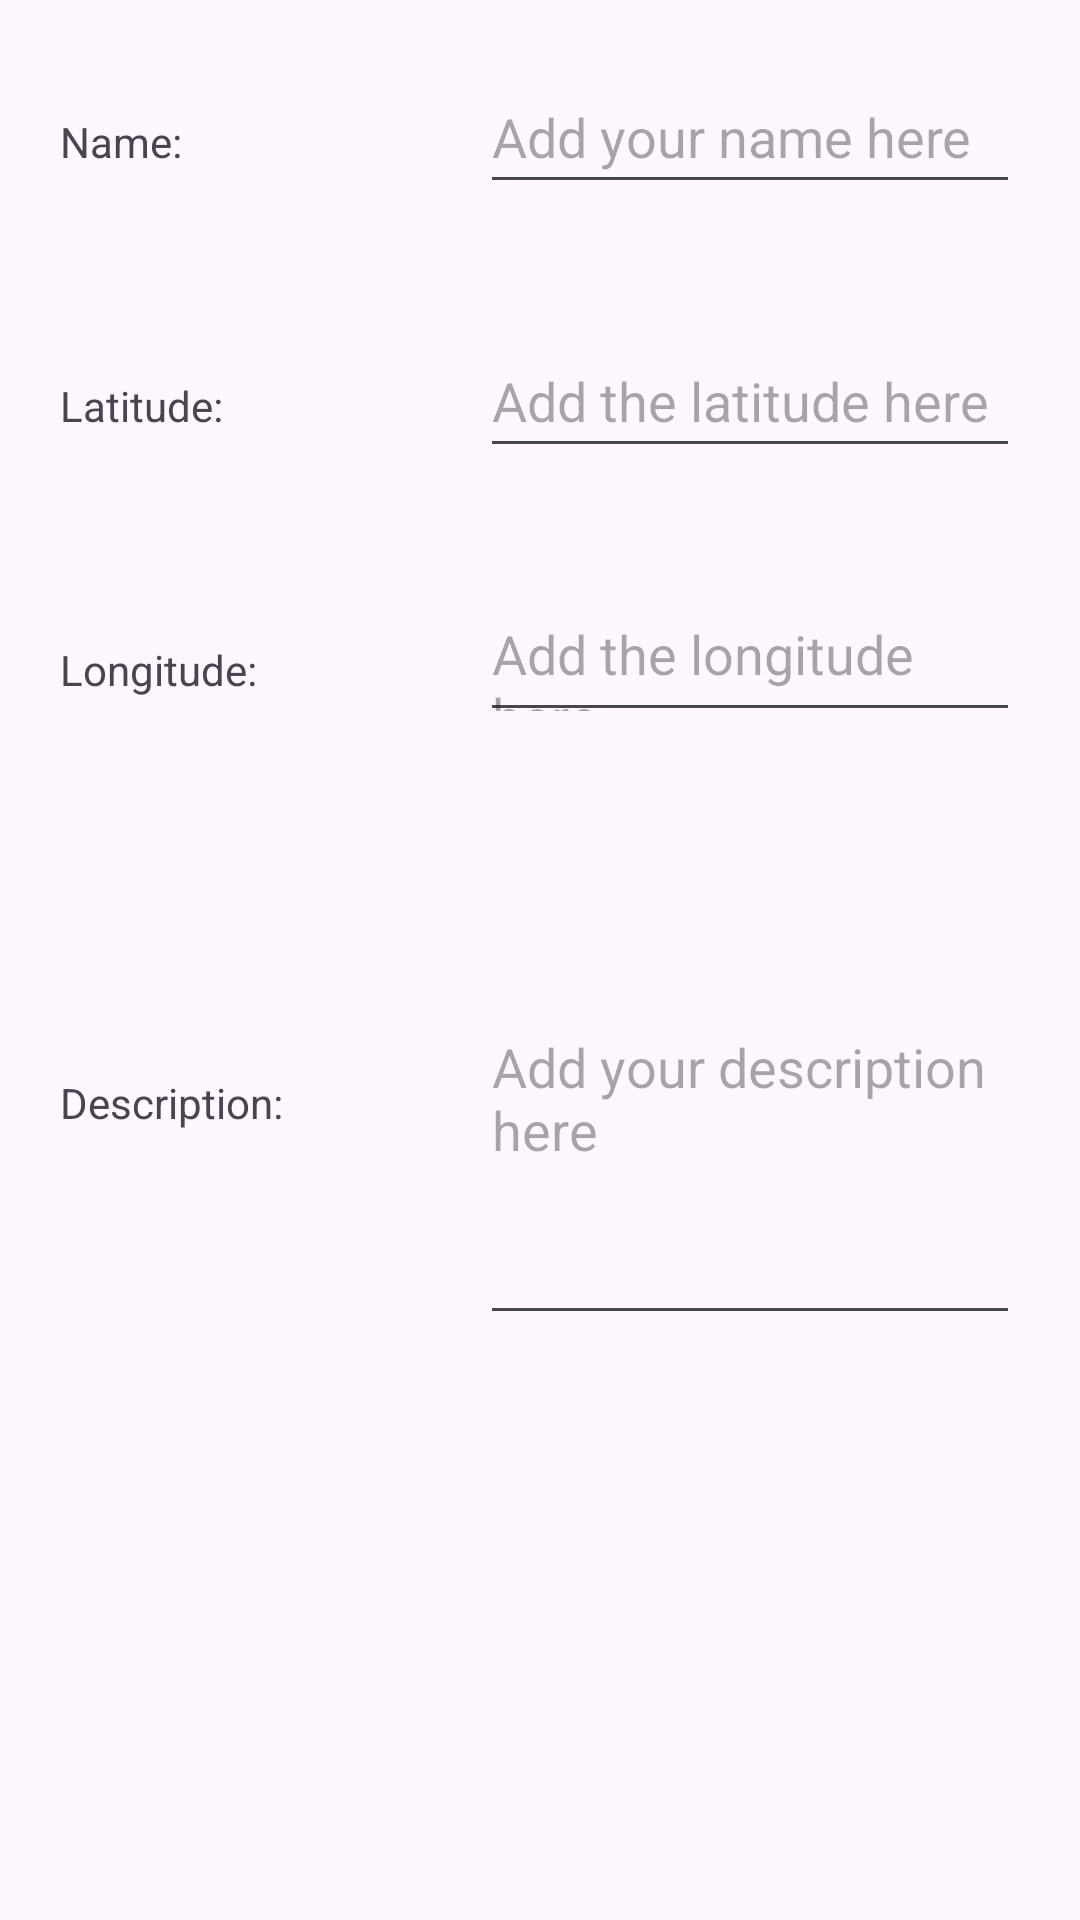

The Android layout XML behind this screen, and the referenced resources:
<!-- AndroidManifest.xml: application theme Theme.PlaceReminder3 -->
<!-- res/layout/coordinates_fragment.xml -->
<?xml version="1.0" encoding="utf-8"?>
<LinearLayout xmlns:android="http://schemas.android.com/apk/res/android"
    android:layout_width="match_parent"
    android:layout_height="match_parent">

    <LinearLayout
        android:layout_width="match_parent"
        android:layout_height="wrap_content"

        android:orientation="vertical">

        <LinearLayout
            android:layout_width="fill_parent"
            android:layout_height="wrap_content"
            android:orientation="horizontal"
            android:layout_margin="20dp"
            android:layout_gravity="center">
            <TextView
                android:id="@+id/namePrompt"
                android:layout_width="0dp"
                android:layout_weight="1"
                android:layout_height="wrap_content"
                android:text="Name:"/>
            <EditText
                android:id="@+id/nameText"
                android:layout_marginLeft="50dp"
                android:layout_width="0dp"
                android:layout_weight="2"
                android:layout_height="48dp"
                android:hint="Add your name here"/>

        </LinearLayout>

        <LinearLayout
            android:layout_width="fill_parent"
            android:layout_height="wrap_content"
            android:orientation="horizontal"
            android:layout_margin="20dp"
            android:layout_gravity="center">
            <TextView
                android:id="@+id/latitudePrompt"
                android:layout_width="0dp"
                android:layout_weight="1"
                android:layout_height="wrap_content"
                android:text="Latitude:" />
            <EditText
                android:layout_marginLeft="50dp"
                android:id="@+id/latitudeText"
                android:layout_width="0dp"
                android:layout_weight="2"
                android:layout_height="48dp"
                android:hint="Add the latitude here" />

        </LinearLayout>

        <LinearLayout
            android:layout_width="fill_parent"
            android:layout_height="wrap_content"
            android:orientation="horizontal"
            android:layout_margin="20dp"
            android:layout_gravity="center">

            <TextView
                android:id="@+id/longitudePrompt"
                android:layout_width="0dp"
                android:layout_weight="1"
                android:layout_height="wrap_content"
                android:text="Longitude:" />
            <EditText
                android:id="@+id/longitudeText"
                android:layout_marginLeft="50dp"
                android:layout_width="0dp"
                android:layout_weight="2"
                android:layout_height="48dp"
                android:hint="Add the longitude here" />

        </LinearLayout>

        <LinearLayout
            android:layout_width="fill_parent"
            android:layout_height="wrap_content"
            android:orientation="horizontal"
            android:layout_margin="20dp"
            android:layout_gravity="center">

            <TextView
                android:id="@+id/descrPrompt"
                android:layout_width="0dp"
                android:layout_weight="1"
                android:layout_height="wrap_content"
                android:text="Description:" />

            <EditText
                android:id="@+id/descrText"
                android:layout_marginLeft="50dp"
                android:layout_width="0dp"
                android:layout_weight="2"
                android:layout_height="161dp"
                android:hint="Add your description here" />

        </LinearLayout>

    </LinearLayout>

</LinearLayout>
<!-- resources referenced by this layout -->
<resources>
  <style name="Theme.PlaceReminder3" parent="Base.Theme.PlaceReminder3" />
  <style name="Base.Theme.PlaceReminder3" parent="Theme.Material3.DayNight.NoActionBar">
          
           <item name="colorPrimary">@color/mapPaletteDark</item>
      </style>
  <color name="mapPaletteDark">#1B5E20</color>
</resources>
